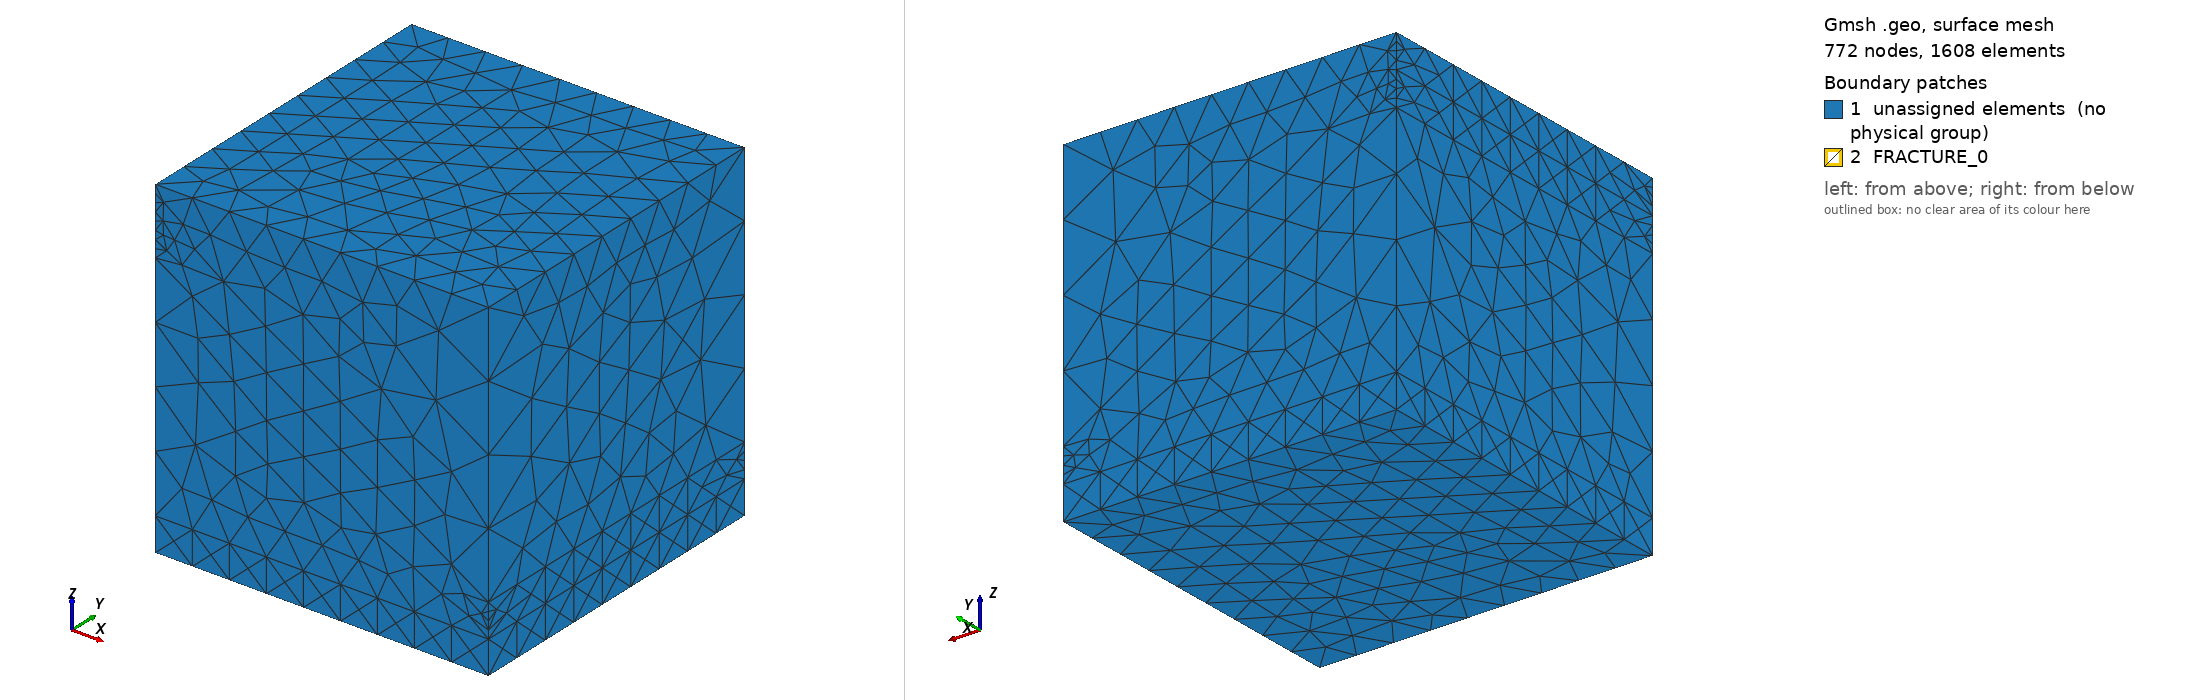

Gmsh geometry script, surface-meshed: 772 nodes, 1608 surface elements. Boundary patches (legend numbers): 1 unassigned elements (no physical group), 2 FRACTURE_0. Left view from above one corner, right view from below the opposite corner. Legend entries are the model's physical surfaces; 'unassigned elements' are surfaces in no physical group. The drawing asked Gmsh for element sizes between 1% and 20% of the model's largest extent; the script's own settings can give other sizes.

=== single_lowdim_new.geo (drawn) ===
///////////////////////////////////////////////////////////////////
// Gmsh geometry file for the domain used in Barlag 1998
// The 3d domain consists of two layers and a 2d fault zone
// embedded in the upper one. Meshing is done using tetrahedra.
///////////////////////////////////////////////////////////////////

ref = 1.0;                    // refinement in z-direction towards fracture plane (ref < 1.0)
numPointsZ_layer1 = 2;       // no. vertices in z in layer one
numPointsZ_layer2_above = 5; // no. vertices in z in layer two above the fault
numPointsZ_layer2_below = 5; // no. vertices in z in layer two below the fault
numPointsX = 10;              // no. vertices in x direction
numPointsY = 10;              // no. vertices in y direction

// domain bounding box
Point(1) = {0.0, 0.0, 0.0, 1.0};
Point(2) = {100.0, 0.0, 0.0, 1.0};
Point(3) = {100.0, 100.0, 0.0, 1.0};
Point(4) = {0.0, 100.0, 0.0, 1.0};
Point(5) = {0.0, 0.0, 100.0, 1.0};
Point(6) = {100.0, 0.0, 100.0, 1.0};
Point(7) = {100.0, 100.0, 100.0, 1.0};
Point(8) = {0.0, 100.0, 100.0, 1.0};

// Lower layer boundary points
Point(9) = {0.0, 0.0, 10.0, 1.0};
Point(10) = {100.0, 0.0, 10.0, 1.0};
Point(11) = {100.0, 100.0, 10.0, 1.0};
Point(12) = {0.0, 100.0, 10.0, 1.0};

// fault zone boundary points
Point(13) = {0.0, 0.0, 80.0, 1.0};
Point(14) = {100.0, 0.0, 20.0, 1.0};
Point(15) = {100.0, 100.0, 20.0, 1.0};
Point(16) = {0.0, 100.0, 80.0, 1.0};

// layer for boundary condition on vertical discretization
Point(17) = {0.0, 0.0, 90.0, 1.0};
Point(18) = {0.0, 100.0, 90.0, 1.0};

// layer one vertical discretization
Line(1) = {1, 9};
Line(2) = {4, 12};
Line(3) = {2, 10};
Line(4) = {3, 11};
Transfinite Line{1:4} = numPointsZ_layer1;

// layer two vertical discretization below the fault
Line(5) = {10, 14};
Line(6) = {11, 15};
Line(7) = {12, 16};
Line(8) = {9, 13};
Transfinite Line{5:8} = numPointsZ_layer2_below Using Progression ref;

// layer two vertical discretization above the fault
Line(9) = {5, 17};
Line(109) = {17, 13};
Line(10) = {8, 18};
Line(110) = {18, 16};
Line(11) = {6, 14};
Line(12) = {7, 15};
Transfinite Line{9,109,10,110,11,12} = numPointsZ_layer2_above Using Progression ref;

// discretization in x-direction
Line(13) = {1, 2};
Line(14) = {9, 10};
Line(15) = {13, 14};
Line(16) = {5, 6};
Line(17) = {4, 3};
Line(18) = {12, 11};
Line(19) = {16, 15};
Line(20) = {8, 7};
Transfinite Line{13:20} = numPointsX;

// discretization in y-direction
Line(21) = {2, 3};
Line(22) = {10, 11};
Line(23) = {14, 15};
Line(24) = {6, 7};
Line(25) = {1, 4};
Line(26) = {9, 12};
Line(27) = {13, 16};
Line(28) = {5, 8};
Line(112) = {17, 18};
Transfinite Line{21:28,112} = numPointsY;

// lower layer volume
Line Loop(29) = {1, 14, -3, -13};
Plane Surface(30) = {29};
Line Loop(31) = {3, 22, -4, -21};
Plane Surface(32) = {31};
Line Loop(33) = {4, -18, -2, 17};
Plane Surface(34) = {33};
Line Loop(35) = {2, -26, -1, 25};
Plane Surface(36) = {35};
Line Loop(37) = {25, 17, -21, -13};
Plane Surface(38) = {37};
Line Loop(39) = {26, 18, -22, -14};
Plane Surface(40) = {39};
Surface Loop(41) = {40, 36, 34, 32, 30, 38};
Volume(42) = {41};

// upper layer volumes
Line Loop(43) = {8, 15, -5, -14};
Plane Surface(44) = {43};
Line Loop(45) = {5, 23, -6, -22};
Plane Surface(46) = {45};
Line Loop(47) = {18, 6, -19, -7};
Plane Surface(48) = {47};
Line Loop(49) = {7, -27, -8, 26};
Plane Surface(50) = {49};
Line Loop(51) = {15, 23, -19, -27};
Plane Surface(52) = {51}; // fault plane
Surface Loop(53) = {52, 44, 50, 48, 46, 40};
Volume(54) = {53};
Line Loop(55) = {15, -11, -16, 9, 109};
Plane Surface(56) = {55};
Line Loop(57) = {11, 23, -12, -24};
Plane Surface(58) = {57};
Line Loop(59) = {12, -19, -10, -110, 20};
Plane Surface(60) = {59};
Line Loop(61) = {10, -112, -9, 28};
Plane Surface(62) = {61};
Line Loop(161) = {110, -27, -109, 112};
Plane Surface(162) = {161};
Line Loop(63) = {28, 20, -24, -16};
Plane Surface(64) = {63};
Surface Loop(65) = {64, 62, 162, 60, 58, 56, 52};
Volume(66) = {65};

// use hexaheders for meshing
//Transfinite Surface "*";
//Recombine Surface "*";
//Transfinite Volume "*";

// give physical entity indices to layers
Physical Volume(1) = {42};     // lower layer
Physical Volume(2) = {54, 66}; // upper layer
Physical Surface("FRACTURE_0") = {52};    // fault zone
